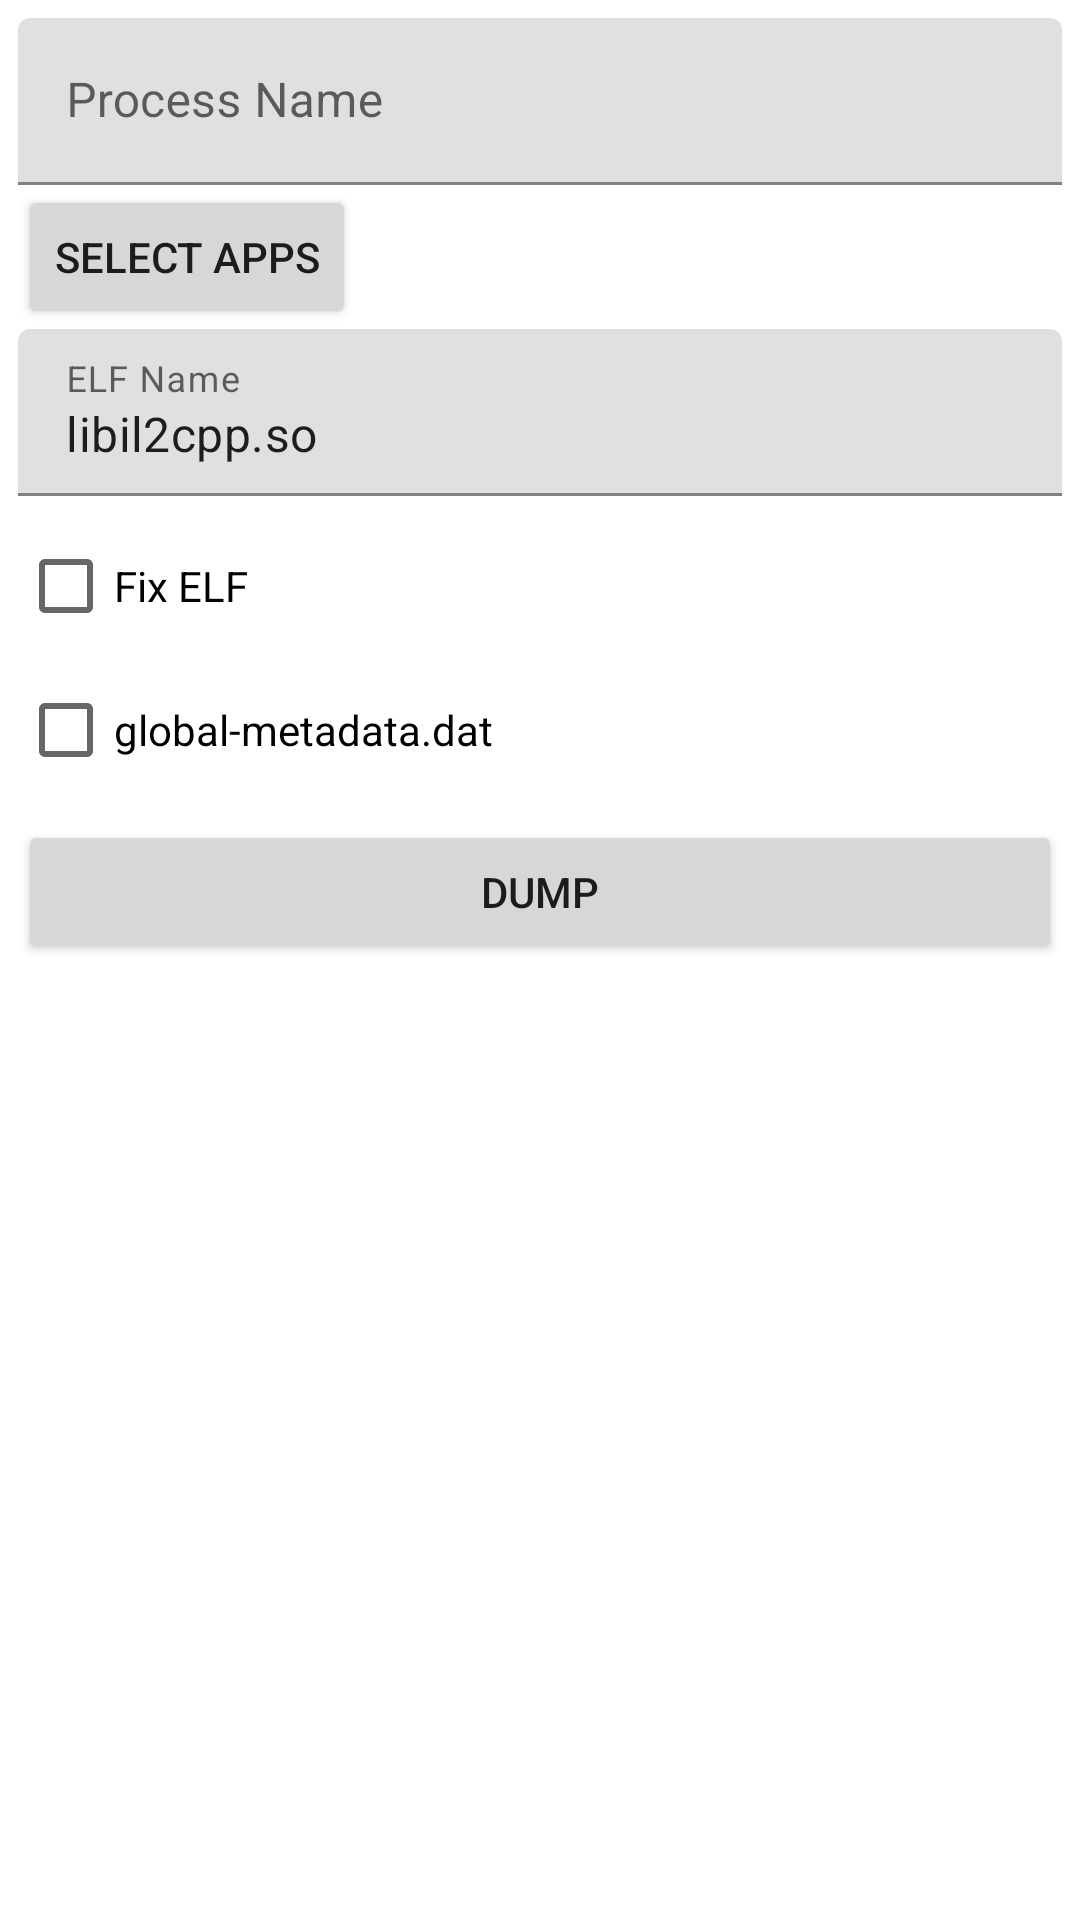

Produce the Android XML layout that renders to this screen, including the resource entries it uses.
<!-- AndroidManifest.xml: application theme Theme.PADumper -->
<!-- res/layout/fragment_memory.xml -->
<?xml version="1.0" encoding="utf-8"?>
<ScrollView xmlns:android="http://schemas.android.com/apk/res/android"
    xmlns:app="http://schemas.android.com/apk/res-auto"
    xmlns:tools="http://schemas.android.com/tools"
    android:layout_width="match_parent"
    android:layout_height="match_parent"
    tools:context=".ui.memory.MemoryFragment">

    <androidx.constraintlayout.widget.ConstraintLayout
        android:layout_width="match_parent"
        android:layout_height="wrap_content"
        android:layout_margin="6dp">

        <com.google.android.material.textfield.TextInputLayout
            android:id="@+id/process_text"
            android:layout_width="match_parent"
            android:layout_height="wrap_content"
            app:layout_constraintEnd_toEndOf="parent"
            app:layout_constraintStart_toStartOf="parent"
            app:layout_constraintTop_toTopOf="parent">

            <com.google.android.material.textfield.TextInputEditText
                android:id="@+id/process_edit_text"
                android:layout_width="match_parent"
                android:layout_height="wrap_content"
                android:hint="@string/process_name" />

            <Button
                android:id="@+id/select_apps"
                android:layout_width="wrap_content"
                android:layout_height="wrap_content"
                android:layout_toEndOf="@+id/process_text"
                android:text="@string/select_process" />
        </com.google.android.material.textfield.TextInputLayout>

        <com.google.android.material.textfield.TextInputLayout
            android:id="@+id/libName"
            android:layout_width="match_parent"
            android:layout_height="wrap_content"
            app:layout_constraintStart_toStartOf="parent"
            app:layout_constraintTop_toBottomOf="@+id/process_text">

            <com.google.android.material.textfield.TextInputEditText
                android:layout_width="match_parent"
                android:layout_height="wrap_content"
                android:hint="@string/elf_name"
                android:text="@string/libil2cpp" />
        </com.google.android.material.textfield.TextInputLayout>


        <CheckBox
            android:id="@+id/autoFix"
            android:layout_width="match_parent"
            android:layout_height="wrap_content"
            android:layout_below="@id/libName"
            android:layout_marginTop="6dp"
            android:minHeight="48dp"
            android:text="@string/fix_elf_result"
            app:layout_constraintTop_toBottomOf="@+id/libName" />

        <CheckBox
            android:id="@+id/metadata"
            android:layout_width="match_parent"
            android:layout_height="wrap_content"
            android:text="@string/dump_global_metadata_dat"
            app:layout_constraintTop_toBottomOf="@+id/autoFix" />


        <Button
            android:id="@+id/dumpButton"
            android:layout_width="0dp"
            android:layout_height="wrap_content"
            android:layout_marginTop="6dp"
            android:text="@string/dump"
            app:layout_constraintEnd_toEndOf="parent"
            app:layout_constraintStart_toStartOf="parent"
            app:layout_constraintTop_toBottomOf="@+id/metadata" />
    </androidx.constraintlayout.widget.ConstraintLayout>
</ScrollView>
<!-- resources referenced by this layout -->
<resources>
  <string name="dump">Dump</string>
  <string name="dump_global_metadata_dat">global-metadata.dat</string>
  <string name="elf_name">ELF Name</string>
  <string name="fix_elf_result">Fix ELF</string>
  <string name="libil2cpp">libil2cpp.so</string>
  <string name="process_name">Process Name</string>
  <string name="select_process">Select Apps</string>
  <style name="Theme.PADumper" parent="Theme.MaterialComponents.DayNight.DarkActionBar">
          
          <item name="colorPrimary">@color/purple_500</item>
          <item name="colorPrimaryVariant">@color/purple_700</item>
          <item name="colorOnPrimary">@color/white</item>
          
          <item name="colorSecondary">@color/teal_200</item>
          <item name="colorSecondaryVariant">@color/teal_700</item>
          <item name="colorOnSecondary">@color/black</item>
          
          <item name="android:statusBarColor">?attr/colorPrimaryVariant</item>
          <item name="android:forceDarkAllowed" tools:targetApi="q">false</item>
  
          
      </style>
  <!-- not gathered from this repository: default colours our renderer supplied (Android Studio template values) -->
  <color name="purple_500">#FF6200EE</color>
  <color name="purple_700">#FF3700B3</color>
  <color name="teal_200">#FF03DAC5</color>
  <color name="teal_700">#FF018786</color>
  <color name="black">#FF000000</color>
  <color name="white">#FFFFFFFF</color>
</resources>
